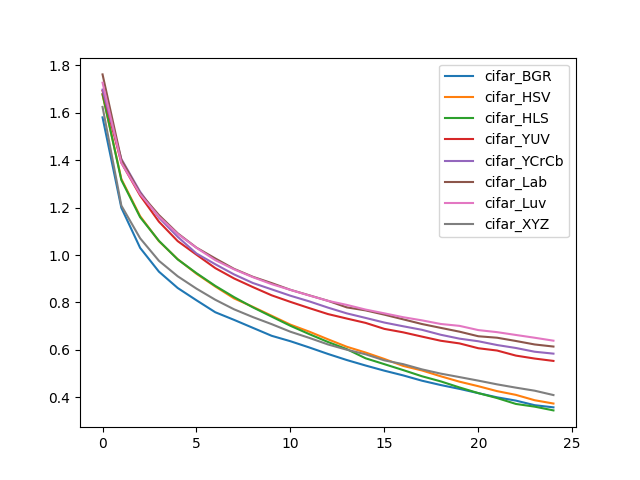

Source data for this figure (header and first rows):
, cifar_BGR, cifar_HSV, cifar_HLS, cifar_YUV, cifar_YCrCb, cifar_Lab, cifar_Luv, cifar_XYZ
0, 1.581, 1.677, 1.68, 1.693, 1.698, 1.762, 1.727, 1.625
1, 1.2, 1.321, 1.317, 1.39, 1.406, 1.402, 1.389, 1.209
2, 1.03, 1.164, 1.16, 1.251, 1.267, 1.261, 1.257, 1.071
3, 0.9301, 1.059, 1.06, 1.141, 1.158, 1.169, 1.163, 0.976
4, 0.8612, 0.9828, 0.9818, 1.059, 1.077, 1.092, 1.089, 0.9106
5, 0.8093, 0.9212, 0.9238, 1.002, 1.007, 1.031, 1.03, 0.8584
6, 0.7589, 0.8675, 0.8701, 0.9451, 0.9615, 0.9858, 0.9787, 0.8116
7, 0.7267, 0.8172, 0.8227, 0.9015, 0.9185, 0.9419, 0.9399, 0.7713
8, 0.6931, 0.7817, 0.7796, 0.8651, 0.8823, 0.9085, 0.9069, 0.7385
9, 0.6596, 0.7442, 0.7405, 0.8303, 0.8555, 0.8819, 0.8774, 0.7087
10, 0.6366, 0.7066, 0.7017, 0.8026, 0.8285, 0.8534, 0.8531, 0.6767
11, 0.6104, 0.6771, 0.6667, 0.7764, 0.8049, 0.8303, 0.8296, 0.6508
12, 0.5829, 0.6447, 0.6333, 0.7511, 0.7784, 0.8071, 0.807, 0.623
13, 0.5573, 0.6133, 0.6032, 0.7323, 0.7541, 0.7794, 0.7899, 0.6008
14, 0.5341, 0.5889, 0.5647, 0.714, 0.7349, 0.7667, 0.7702, 0.5815
15, 0.5124, 0.5618, 0.5398, 0.6887, 0.7154, 0.7487, 0.7543, 0.5559
16, 0.4925, 0.5324, 0.5149, 0.6742, 0.6997, 0.729, 0.738, 0.5399
17, 0.4701, 0.5133, 0.4889, 0.6561, 0.6848, 0.7092, 0.7246, 0.5179
18, 0.4518, 0.4887, 0.4672, 0.6386, 0.6639, 0.693, 0.7094, 0.5
19, 0.4356, 0.4659, 0.4416, 0.6274, 0.6475, 0.6769, 0.7014, 0.4853
20, 0.4176, 0.4468, 0.4178, 0.607, 0.6365, 0.6576, 0.6836, 0.4704
21, 0.3999, 0.4261, 0.3969, 0.5974, 0.6206, 0.6514, 0.6749, 0.4546
22, 0.3861, 0.4103, 0.3721, 0.576, 0.6081, 0.6377, 0.663, 0.4408
23, 0.3668, 0.3877, 0.3606, 0.5635, 0.5923, 0.623, 0.6513, 0.4279
24, 0.3577, 0.3738, 0.3448, 0.5535, 0.5842, 0.6141, 0.6389, 0.4095
